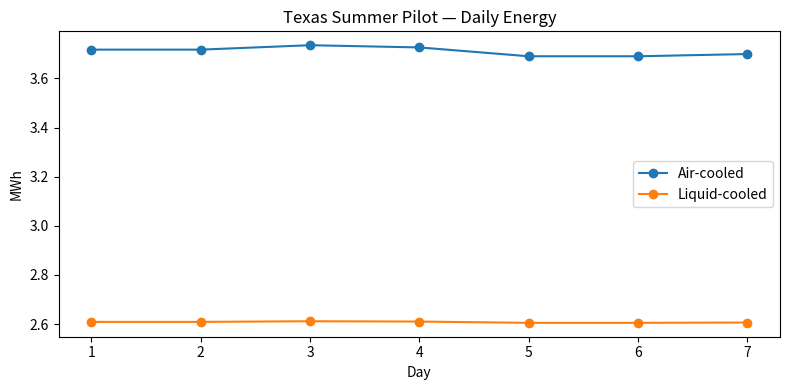

Generate this figure with matplotlib:
import matplotlib
matplotlib.use('Agg')  # headless — works on Windows, Linux, Chrome OS
import random
import matplotlib.pyplot as plt

IT_KW = 100
DAYS = 7
temps = [random.randint(95, 102) for _ in range(DAYS)]

def pue_air(t): return 1.50 * (1 + 0.0025 * max(0, t - 85))
def pue_liquid(t): return 1.08 * (1 + 0.0005 * max(0, t - 85))

air = [IT_KW * 24 * pue_air(t) / 1000 for t in temps]
liq = [IT_KW * 24 * pue_liquid(t) / 1000 for t in temps]

print(f"Texas Summer {DAYS}-Day | Temps: {temps}")
print(f"Air total: {sum(air):.1f} MWh | Liquid total: {sum(liq):.1f} MWh")
print(f"Saved: {sum(air)-sum(liq):.1f} MWh ({(sum(air)-sum(liq))/sum(air)*100:.1f}%)")

plt.figure(figsize=(8,4))
plt.plot(range(1, DAYS+1), air, marker='o', label='Air-cooled')
plt.plot(range(1, DAYS+1), liq, marker='o', label='Liquid-cooled')
plt.title('Texas Summer Pilot — Daily Energy')
plt.xlabel('Day'); plt.ylabel('MWh'); plt.legend(); plt.tight_layout()
plt.savefig('pue_simulation.png')
print('Saved pue_simulation.png')
